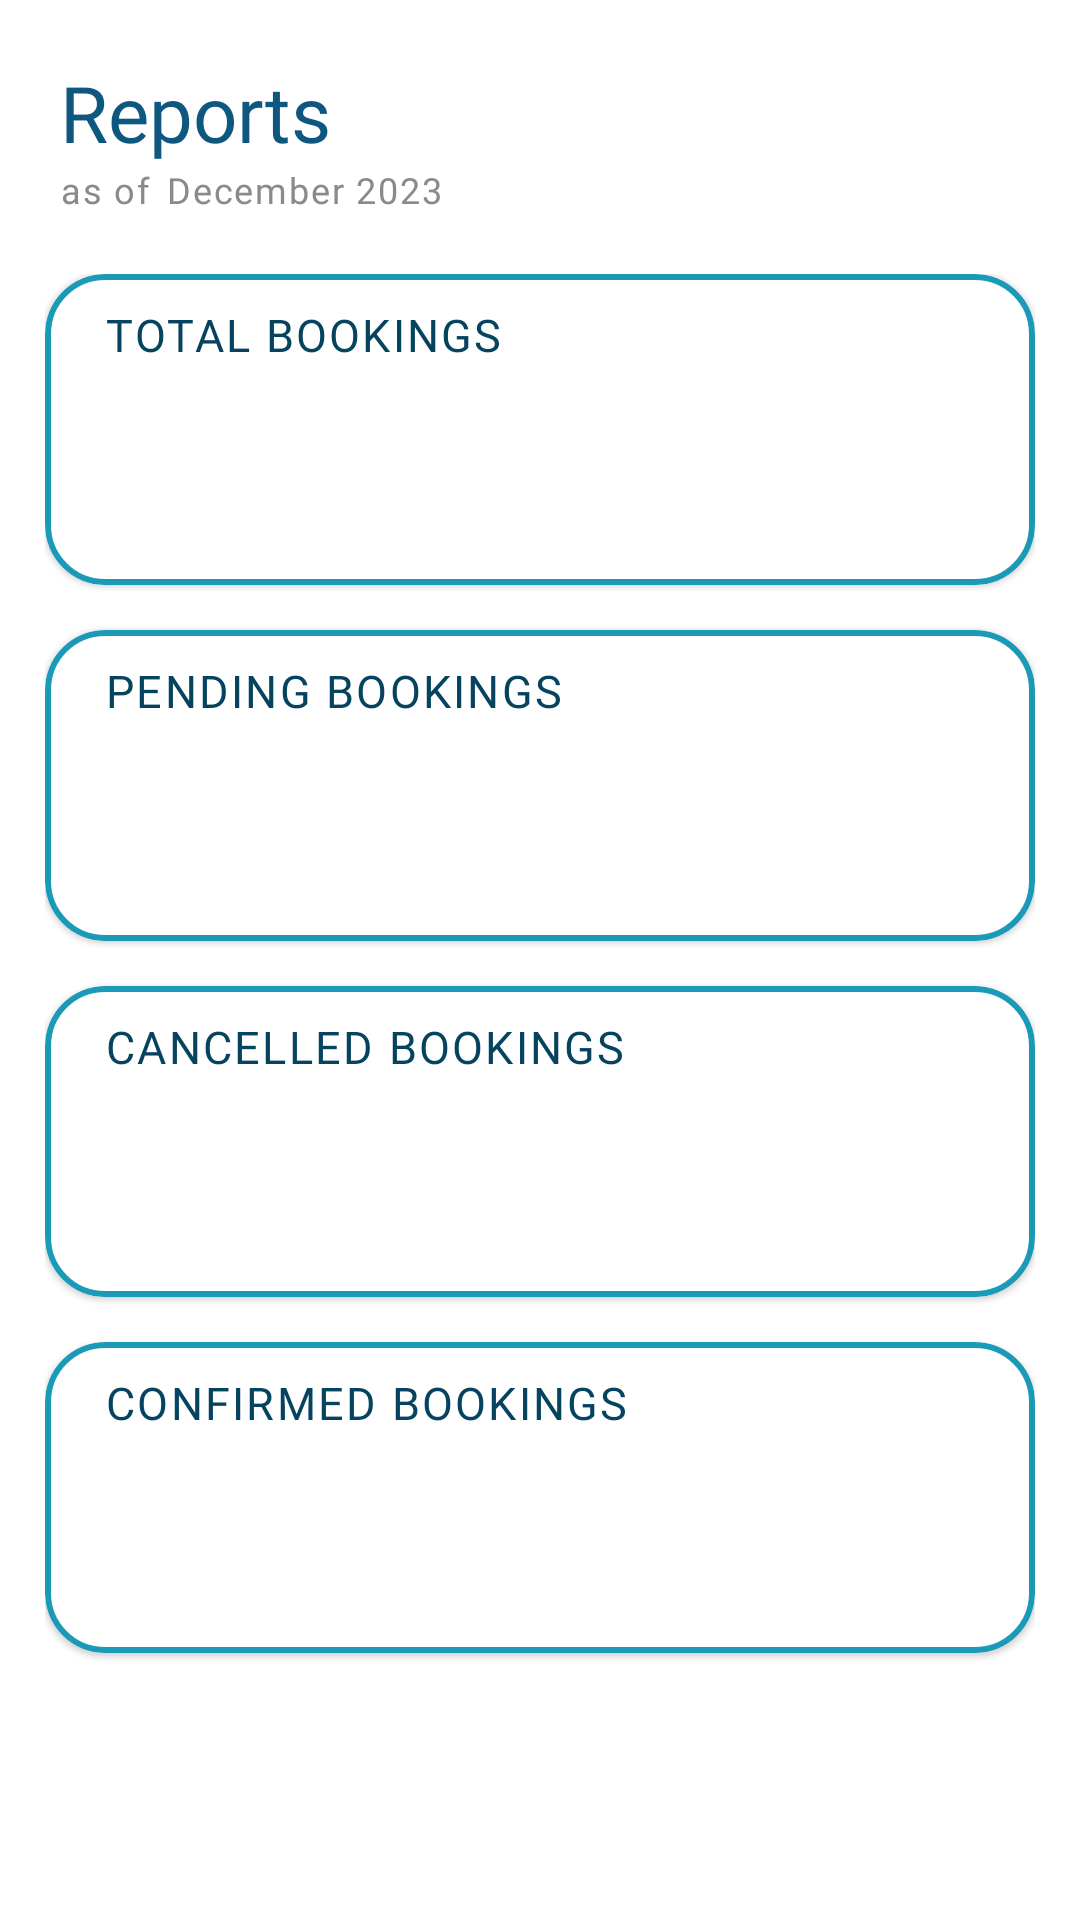

Here is an Android app screen rendered from its layout file. Give the layout XML and the strings, colors and styles it references.
<!-- AndroidManifest.xml: application theme Theme.SanPabLOOKEstablishment -->
<!-- res/layout/fragment_reports.xml -->
<?xml version="1.0" encoding="utf-8"?>
<ScrollView xmlns:android="http://schemas.android.com/apk/res/android"
    xmlns:app="http://schemas.android.com/apk/res-auto"
    xmlns:tools="http://schemas.android.com/tools"
    android:layout_width="match_parent"
    android:layout_height="match_parent"
    android:scrollbarThumbVertical="@null">

    <androidx.constraintlayout.widget.ConstraintLayout
        android:id="@+id/constraintAll"
        android:layout_width="match_parent"
        android:layout_height="wrap_content"
        android:paddingStart="15dp"
        android:paddingEnd="15dp"
        android:paddingBottom="15dp"
        android:paddingTop="20dp">

        <TextView
            android:id="@+id/textLabelReports"
            android:layout_width="wrap_content"
            android:layout_height="wrap_content"
            android:fontFamily="@font/gotham_black"
            android:paddingStart="5dp"
            android:paddingEnd="5dp"
            android:text="@string/reports"
            android:textColor="@color/blueText"
            android:textSize="26sp"
            app:layout_constraintLeft_toLeftOf="parent"
            app:layout_constraintTop_toTopOf="parent" />

        <LinearLayout
            android:id="@+id/linearAsOfDate"
            android:layout_width="match_parent"
            android:layout_height="wrap_content"
            android:orientation="horizontal"
            app:layout_constraintLeft_toLeftOf="parent"
            app:layout_constraintRight_toRightOf="parent"
            app:layout_constraintTop_toBottomOf="@id/textLabelReports">

            <TextView
                android:id="@+id/textLabelAsOf"
                android:layout_width="wrap_content"
                android:layout_height="wrap_content"
                android:fontFamily="@font/poppins_light"
                android:letterSpacing="0.05"
                android:paddingStart="5dp"
                android:paddingEnd="5dp"
                android:text="@string/labelAsOf"
                android:textColor="@color/darkGray"
                android:textSize="12sp" />

            <TextView
                android:id="@+id/textReportDate"
                android:layout_width="wrap_content"
                android:layout_height="wrap_content"
                android:fontFamily="@font/poppins_light"
                android:letterSpacing="0.05"
                android:text="@string/reportDate"
                android:textColor="@color/darkGray"
                android:textSize="12sp" />
        </LinearLayout>

        <LinearLayout
            android:id="@+id/linearAllCardView"
            android:layout_width="match_parent"
            android:layout_height="wrap_content"
            android:layout_marginTop="20dp"
            android:layout_marginBottom="60dp"
            android:orientation="vertical"
            app:layout_constraintLeft_toLeftOf="parent"
            app:layout_constraintRight_toRightOf="parent"
            app:layout_constraintTop_toBottomOf="@id/linearAsOfDate">

            <com.google.android.material.card.MaterialCardView
                android:id="@+id/cardViewTotalBookings"
                android:layout_width="match_parent"
                android:layout_height="wrap_content"
                android:layout_marginBottom="15dp"
                android:elevation="0dp"
                app:cardCornerRadius="20dp"
                app:strokeColor="@color/vectorColor"
                app:strokeWidth="2dp">

                <RelativeLayout
                    android:layout_width="match_parent"
                    android:layout_height="wrap_content">

                    <TextView
                        android:id="@+id/textLabelTotalBookings"
                        android:layout_width="match_parent"
                        android:layout_height="wrap_content"
                        android:fontFamily="@font/poppins_light"
                        android:letterSpacing="0.05"
                        android:paddingStart="20dp"
                        android:paddingTop="10dp"
                        android:paddingEnd="10dp"
                        android:text="@string/labelTotalBookings"
                        android:textAllCaps="true"
                        android:textColor="@color/darkBlue"
                        android:textSize="15sp" />

                    <TextView
                        android:id="@+id/valueTotalBookings"
                        android:layout_width="match_parent"
                        android:layout_height="wrap_content"
                        android:layout_below="@id/textLabelTotalBookings"
                        android:fontFamily="@font/poppins_bold"
                        android:letterSpacing="0.05"
                        android:padding="10dp"
                        android:textAlignment="center"
                        android:textAllCaps="true"
                        android:textColor="@color/darkBlue"
                        android:textSize="40sp" />
                </RelativeLayout>
            </com.google.android.material.card.MaterialCardView>

            <com.google.android.material.card.MaterialCardView
                android:id="@+id/cardViewPendingBookings"
                android:layout_width="match_parent"
                android:layout_height="wrap_content"
                android:layout_marginBottom="15dp"
                android:elevation="0dp"
                app:cardCornerRadius="20dp"
                app:strokeColor="@color/vectorColor"
                app:strokeWidth="2dp">

                <RelativeLayout
                    android:layout_width="match_parent"
                    android:layout_height="wrap_content">

                    <TextView
                        android:id="@+id/textLabelPendingBookings"
                        android:layout_width="match_parent"
                        android:layout_height="wrap_content"
                        android:fontFamily="@font/poppins_light"
                        android:letterSpacing="0.05"
                        android:paddingStart="20dp"
                        android:paddingTop="10dp"
                        android:paddingEnd="10dp"
                        android:text="@string/labelPendingBookings"
                        android:textAllCaps="true"
                        android:textColor="@color/darkBlue"
                        android:textSize="15sp" />

                    <TextView
                        android:id="@+id/valuePendingBookings"
                        android:layout_width="match_parent"
                        android:layout_height="wrap_content"
                        android:layout_below="@id/textLabelPendingBookings"
                        android:fontFamily="@font/poppins_bold"
                        android:letterSpacing="0.05"
                        android:padding="10dp"
                        android:textAlignment="center"
                        android:textAllCaps="true"
                        android:textColor="@color/darkBlue"
                        android:textSize="40sp" />
                </RelativeLayout>
            </com.google.android.material.card.MaterialCardView>

            <com.google.android.material.card.MaterialCardView
                android:id="@+id/cardViewCancelledBookings"
                android:layout_width="match_parent"
                android:layout_height="wrap_content"
                android:layout_marginBottom="15dp"
                android:elevation="0dp"
                app:cardCornerRadius="20dp"
                app:strokeColor="@color/vectorColor"
                app:strokeWidth="2dp">

                <RelativeLayout
                    android:layout_width="match_parent"
                    android:layout_height="wrap_content">

                    <TextView
                        android:id="@+id/textLabelCancelledBookings"
                        android:layout_width="match_parent"
                        android:layout_height="wrap_content"
                        android:fontFamily="@font/poppins_light"
                        android:letterSpacing="0.05"
                        android:paddingStart="20dp"
                        android:paddingTop="10dp"
                        android:paddingEnd="10dp"
                        android:text="@string/labelCancelledBookings"
                        android:textAllCaps="true"
                        android:textColor="@color/darkBlue"
                        android:textSize="15sp" />

                    <TextView
                        android:id="@+id/valueCancelledBookings"
                        android:layout_width="match_parent"
                        android:layout_height="wrap_content"
                        android:layout_below="@id/textLabelCancelledBookings"
                        android:fontFamily="@font/poppins_bold"
                        android:letterSpacing="0.05"
                        android:padding="10dp"
                        android:textAlignment="center"
                        android:textAllCaps="true"
                        android:textColor="@color/darkBlue"
                        android:textSize="40sp" />
                </RelativeLayout>
            </com.google.android.material.card.MaterialCardView>

            <com.google.android.material.card.MaterialCardView
                android:id="@+id/cardViewConfirmedBookings"
                android:layout_width="match_parent"
                android:layout_height="wrap_content"
                android:layout_marginBottom="15dp"
                android:elevation="0dp"
                app:cardCornerRadius="20dp"
                app:strokeColor="@color/vectorColor"
                app:strokeWidth="2dp">

                <RelativeLayout
                    android:layout_width="match_parent"
                    android:layout_height="wrap_content">

                    <TextView
                        android:id="@+id/textLabelConfirmedBookings"
                        android:layout_width="match_parent"
                        android:layout_height="wrap_content"
                        android:fontFamily="@font/poppins_light"
                        android:letterSpacing="0.05"
                        android:paddingStart="20dp"
                        android:paddingTop="10dp"
                        android:paddingEnd="10dp"
                        android:text="CONFIRMED BOOKINGS"
                        android:textAllCaps="true"
                        android:textColor="@color/darkBlue"
                        android:textSize="15sp" />

                    <TextView
                        android:id="@+id/valueConfirmedBookings"
                        android:layout_width="match_parent"
                        android:layout_height="wrap_content"
                        android:layout_below="@id/textLabelConfirmedBookings"
                        android:fontFamily="@font/poppins_bold"
                        android:letterSpacing="0.05"
                        android:padding="10dp"
                        android:textAlignment="center"
                        android:textAllCaps="true"
                        android:textColor="@color/darkBlue"
                        android:textSize="40sp" />
                </RelativeLayout>
            </com.google.android.material.card.MaterialCardView>
        </LinearLayout>

    </androidx.constraintlayout.widget.ConstraintLayout>

</ScrollView>
<!-- resources referenced by this layout -->
<resources>
  <color name="blueText">#0E577E</color>
  <color name="darkBlue">#06435F</color>
  <color name="darkGray">#8A8A8A</color>
  <color name="vectorColor">#1A9AB7</color>
  <string name="labelAsOf">as of</string>
  <string name="labelCancelledBookings">Cancelled Bookings</string>
  <string name="labelPendingBookings">Pending Bookings</string>
  <string name="labelTotalBookings">Total Bookings</string>
  <string name="reportDate">December 2023</string>
  <string name="reports">Reports</string>
  <style name="Theme.SanPabLOOKEstablishment" parent="Base.Theme.SanPabLOOKEstablishment" />
  <style name="Base.Theme.SanPabLOOKEstablishment" parent="Theme.MaterialComponents.Light.NoActionBar">
          <item name="colorPrimary">@color/blue</item>
          <item name="colorPrimaryDark">@color/blue</item>
          <item name="colorAccent">@color/skyBlue</item>
      </style>
  <color name="blue">#2CA1BF</color>
  <color name="skyBlue">#77CFF1</color>
</resources>
